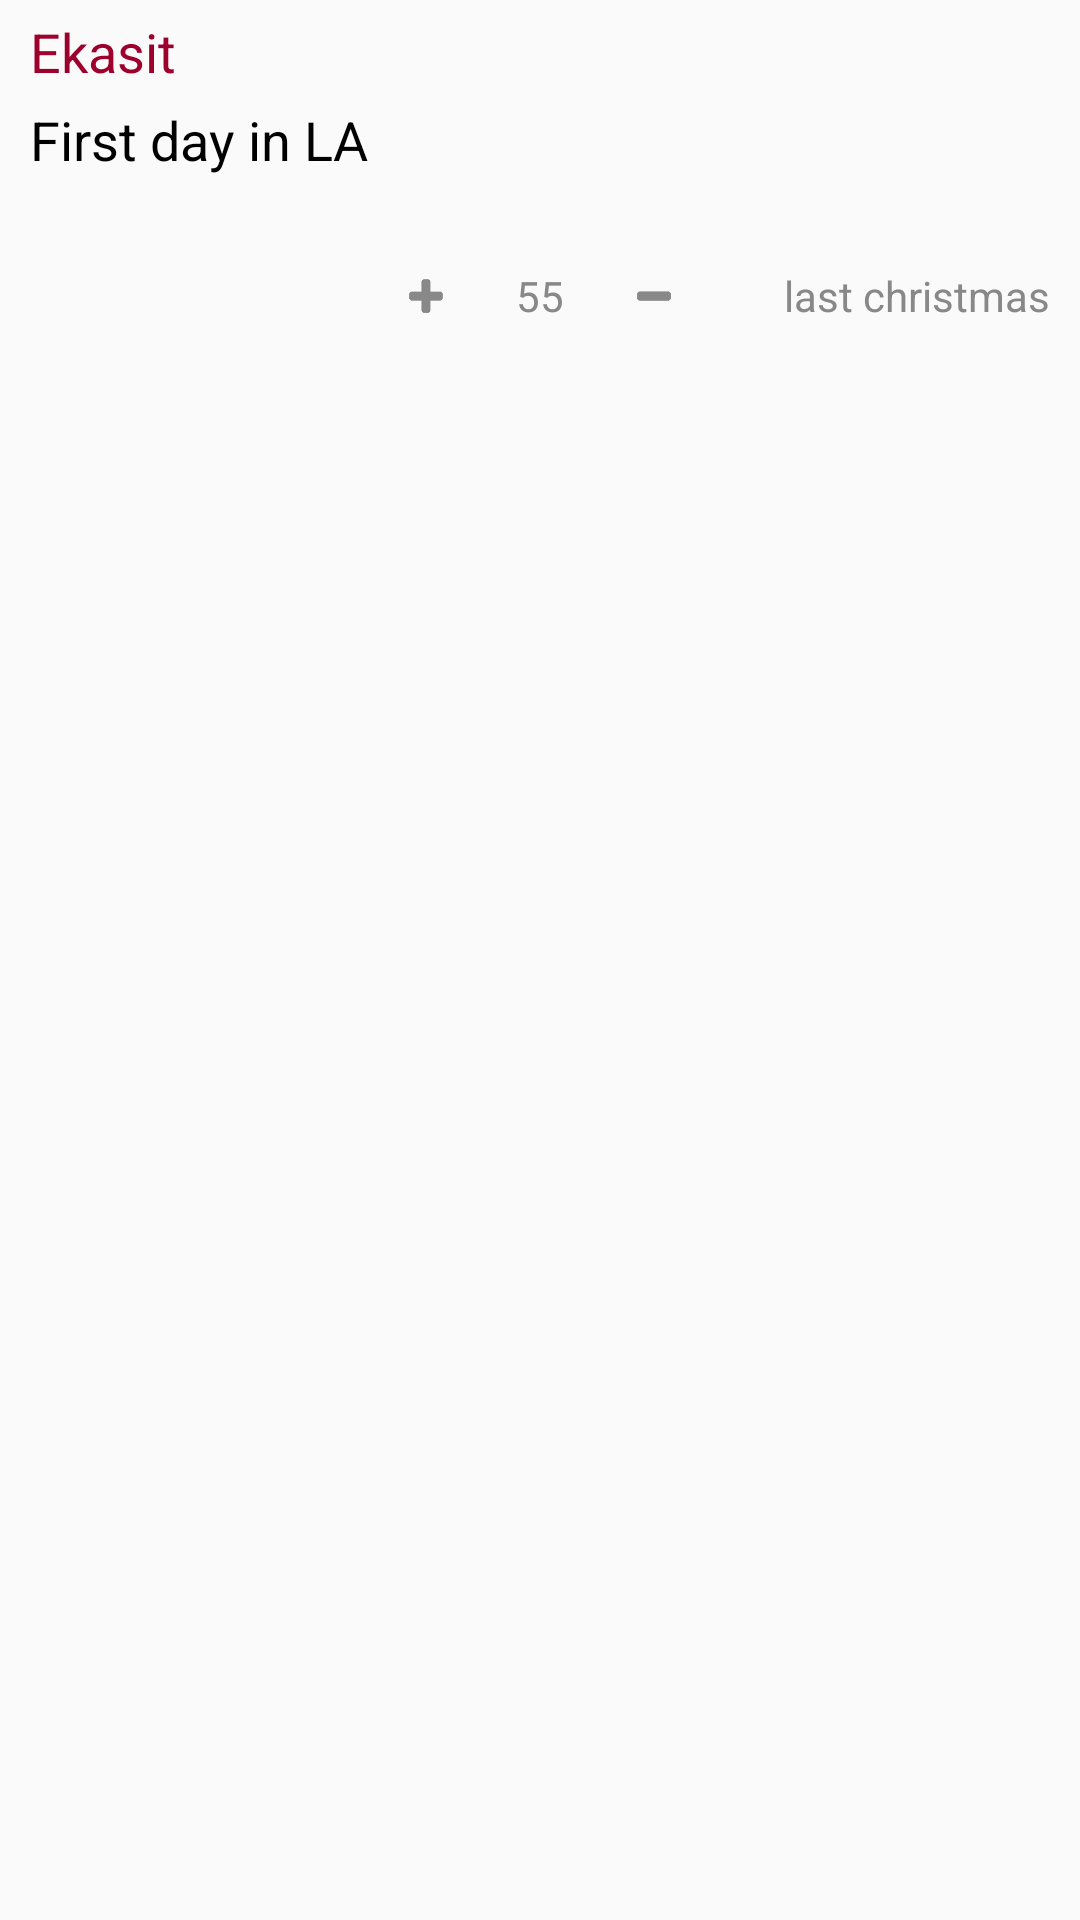

This screen was rendered from an Android layout file. Write that file and the resources it references.
<!-- AndroidManifest.xml: application theme AppTheme -->
<!-- res/layout/comment_in_comment_viewer.xml -->
<?xml version="1.0" encoding="utf-8"?>
<RelativeLayout xmlns:android="http://schemas.android.com/apk/res/android"
    android:layout_width="match_parent"
    android:layout_height="match_parent"
    android:paddingBottom="5dp"
    android:paddingLeft="10dp"
    android:paddingRight="10dp"
    android:paddingTop="5dp">

    <TextView
        android:id="@+id/commentator_name"
        android:layout_width="wrap_content"
        android:layout_height="wrap_content"
        android:layout_marginBottom="5dp"
        android:text="@string/default_poster_name"
        android:textAppearance="?android:attr/textAppearanceMedium"
        android:textColor="@color/red_viterbi" />

    <TextView
        android:id="@+id/comment_text"
        android:layout_width="wrap_content"
        android:layout_height="wrap_content"
        android:layout_below="@+id/commentator_name"
        android:layout_marginBottom="25dp"
        android:text="@string/default_post_text"
        android:textAppearance="?android:attr/textAppearanceMedium" />

    <RelativeLayout
        android:layout_width="match_parent"
        android:layout_height="wrap_content"
        android:layout_below="@+id/comment_text">

        <LinearLayout
            android:layout_width="wrap_content"
            android:layout_height="wrap_content"
            android:layout_centerHorizontal="true"
            android:orientation="horizontal">

            <ImageButton
                android:id="@+id/plus_button"
                android:layout_width="@dimen/rating_button_size"
                android:layout_height="@dimen/rating_button_size"
                android:layout_gravity="center"
                android:layout_marginEnd="15dp"
                android:background="@null"
                android:contentDescription="@string/plus_desc"
                android:padding="@dimen/rating_button_padding"
                android:scaleType="fitXY"
                android:src="@mipmap/ic_plus" />

            <TextView
                android:id="@+id/rating_score"
                android:layout_width="wrap_content"
                android:layout_height="wrap_content"
                android:layout_gravity="center"
                android:text="@string/default_rating_score"
                android:textAppearance="?android:attr/textAppearanceSmall"
                android:textColor="@color/grey" />

            <ImageButton
                android:id="@+id/minus_button"
                android:layout_width="@dimen/rating_button_size"
                android:layout_height="@dimen/rating_button_size"
                android:layout_gravity="center"
                android:layout_marginStart="15dp"
                android:background="@null"
                android:contentDescription="@string/minus_desc"
                android:padding="@dimen/rating_button_padding"
                android:scaleType="fitXY"
                android:src="@mipmap/ic_minus" />

        </LinearLayout>

        <TextView
            android:id="@+id/comment_timestamp"
            android:layout_width="match_parent"
            android:layout_height="wrap_content"
            android:layout_centerVertical="true"
            android:gravity="end"
            android:text="@string/default_post_timestamp"
            android:textAppearance="?android:attr/textAppearanceSmall"
            android:textColor="@color/grey" />
    </RelativeLayout>

</RelativeLayout>
<!-- resources referenced by this layout -->
<resources>
  <color name="grey">#888888</color>
  <color name="red_viterbi">#9d002d</color>
  <dimen name="rating_button_padding">8dp</dimen>
  <dimen name="rating_button_size">30dp</dimen>
  <!-- mipmap ic_minus: png bitmap (mipmap-hdpi, 276 bytes) -->
  <!-- mipmap ic_plus: png bitmap (mipmap-hdpi, 637 bytes) -->
  <string name="default_post_text">"First day in LA"</string>
  <string name="default_post_timestamp">"last christmas"</string>
  <string name="default_poster_name">Ekasit</string>
  <string name="default_rating_score">55</string>
  <string name="minus_desc">Dislike</string>
  <string name="plus_desc">Like</string>
  <style name="AppTheme" parent="Theme.AppCompat.Light.NoActionBar">
          
          <item name="android:textColor">@color/black</item>
          <item name="android:actionButtonStyle">@style/customActionButtonStyle</item>
          <item name="android:actionBarStyle">@style/AppTheme.ActionBar</item>
      </style>
  <color name="black">#000000</color>
  <style name="customActionButtonStyle" parent="@style/AppTheme">
          <item name="android:layout_marginEnd">20dp</item>
          <item name="android:textSize">16sp</item>
      </style>
  <style name="AppTheme.ActionBar" parent="Widget.AppCompat.Light.ActionBar">
          <item name="android:titleTextStyle">@style/customToolbarTitleText</item>
      </style>
  <style name="customToolbarTitleText" parent="TextAppearance.AppCompat.Widget.ActionBar.Title">
          <item name="android:textSize">16sp</item>
      </style>
</resources>
